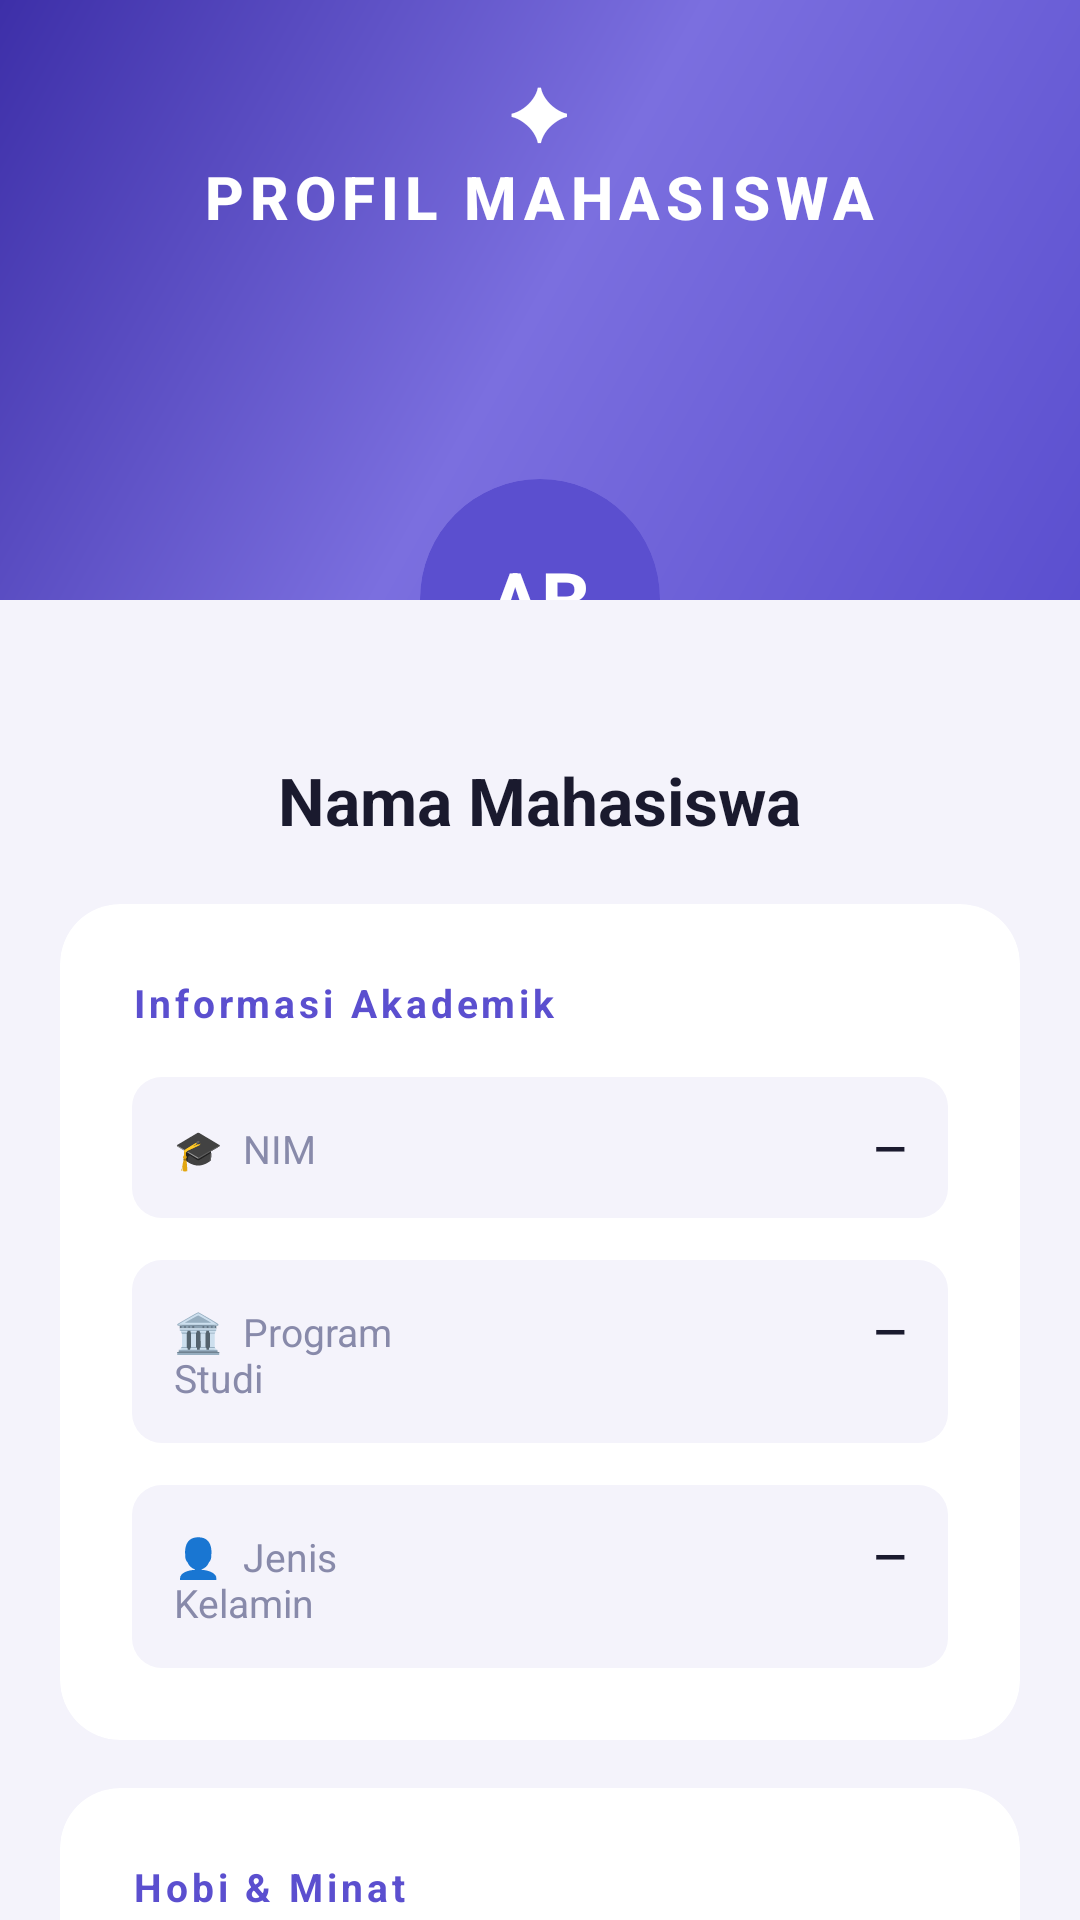

This screen was rendered from an Android layout file. Write that file and the resources it references.
<!-- AndroidManifest.xml: application theme Theme.StudentApp -->
<!-- res/layout/activity_profile.xml -->
<?xml version="1.0" encoding="utf-8"?>
<ScrollView xmlns:android="http://schemas.android.com/apk/res/android"
    xmlns:app="http://schemas.android.com/apk/res-auto"
    android:layout_width="match_parent"
    android:layout_height="match_parent"
    android:background="@color/bg_main"
    android:fillViewport="true">

    <LinearLayout
        android:layout_width="match_parent"
        android:layout_height="wrap_content"
        android:orientation="vertical"
        android:paddingBottom="40dp">

        
        <RelativeLayout
            android:layout_width="match_parent"
            android:layout_height="200dp"
            android:background="@drawable/bg_header">

            <ImageButton
                android:id="@+id/btnBack"
                android:layout_width="40dp"
                android:layout_height="40dp"
                android:layout_margin="16dp"
                android:background="@drawable/bg_back_btn"
                android:src="@drawable/ic_back"
                android:tint="#FFFFFF"
                android:contentDescription="Back" />

            <TextView
                android:layout_width="wrap_content"
                android:layout_height="wrap_content"
                android:layout_centerHorizontal="true"
                android:layout_marginTop="20dp"
                android:text="✦"
                android:textColor="#FFFFFF"
                android:textSize="24sp" />

            <TextView
                android:layout_width="wrap_content"
                android:layout_height="wrap_content"
                android:layout_centerHorizontal="true"
                android:layout_marginTop="52dp"
                android:fontFamily="sans-serif-medium"
                android:letterSpacing="0.1"
                android:text="PROFIL MAHASISWA"
                android:textColor="#FFFFFF"
                android:textSize="20sp"
                android:textStyle="bold" />

            
            <androidx.cardview.widget.CardView
                android:layout_width="80dp"
                android:layout_height="80dp"
                android:layout_alignParentBottom="true"
                android:layout_centerHorizontal="true"
                android:layout_marginBottom="-40dp"
                app:cardCornerRadius="40dp"
                app:cardElevation="10dp"
                app:cardBackgroundColor="@color/accent">

                <TextView
                    android:id="@+id/tvInitial"
                    android:layout_width="match_parent"
                    android:layout_height="match_parent"
                    android:gravity="center"
                    android:text="AB"
                    android:textColor="#FFFFFF"
                    android:textSize="26sp"
                    android:textStyle="bold" />
            </androidx.cardview.widget.CardView>

        </RelativeLayout>

        
        <TextView
            android:id="@+id/tvNama"
            android:layout_width="wrap_content"
            android:layout_height="wrap_content"
            android:layout_gravity="center"
            android:layout_marginTop="52dp"
            android:text="Nama Mahasiswa"
            android:textColor="@color/text_primary"
            android:textSize="22sp"
            android:textStyle="bold" />

        
        <androidx.cardview.widget.CardView
            android:layout_width="match_parent"
            android:layout_height="wrap_content"
            android:layout_marginHorizontal="20dp"
            android:layout_marginTop="20dp"
            app:cardCornerRadius="20dp"
            app:cardElevation="8dp"
            app:cardBackgroundColor="@color/card_bg">

            <LinearLayout
                android:layout_width="match_parent"
                android:layout_height="wrap_content"
                android:orientation="vertical"
                android:padding="24dp">

                <TextView
                    android:layout_width="wrap_content"
                    android:layout_height="wrap_content"
                    android:layout_marginBottom="16dp"
                    android:text="Informasi Akademik"
                    android:textColor="@color/accent"
                    android:textSize="13sp"
                    android:textStyle="bold"
                    android:letterSpacing="0.1" />

                
                <LinearLayout
                    android:layout_width="match_parent"
                    android:layout_height="wrap_content"
                    android:layout_marginBottom="14dp"
                    android:background="@drawable/bg_info_row"
                    android:padding="14dp"
                    android:orientation="horizontal">

                    <TextView
                        android:layout_width="0dp"
                        android:layout_height="wrap_content"
                        android:layout_weight="1"
                        android:drawablePadding="8dp"
                        android:text="🎓  NIM"
                        android:textColor="@color/label_color"
                        android:textSize="13sp" />

                    <TextView
                        android:id="@+id/tvNimValue"
                        android:layout_width="0dp"
                        android:layout_height="wrap_content"
                        android:layout_weight="1.5"
                        android:gravity="end"
                        android:text="—"
                        android:textColor="@color/text_primary"
                        android:textSize="14sp"
                        android:textStyle="bold" />
                </LinearLayout>

                
                <LinearLayout
                    android:layout_width="match_parent"
                    android:layout_height="wrap_content"
                    android:layout_marginBottom="14dp"
                    android:background="@drawable/bg_info_row"
                    android:padding="14dp"
                    android:orientation="horizontal">

                    <TextView
                        android:layout_width="0dp"
                        android:layout_height="wrap_content"
                        android:layout_weight="1"
                        android:text="🏛️  Program Studi"
                        android:textColor="@color/label_color"
                        android:textSize="13sp" />

                    <TextView
                        android:id="@+id/tvProdiValue"
                        android:layout_width="0dp"
                        android:layout_height="wrap_content"
                        android:layout_weight="1.5"
                        android:gravity="end"
                        android:text="—"
                        android:textColor="@color/text_primary"
                        android:textSize="14sp"
                        android:textStyle="bold" />
                </LinearLayout>

                
                <LinearLayout
                    android:layout_width="match_parent"
                    android:layout_height="wrap_content"
                    android:background="@drawable/bg_info_row"
                    android:padding="14dp"
                    android:orientation="horizontal">

                    <TextView
                        android:layout_width="0dp"
                        android:layout_height="wrap_content"
                        android:layout_weight="1"
                        android:text="👤  Jenis Kelamin"
                        android:textColor="@color/label_color"
                        android:textSize="13sp" />

                    <TextView
                        android:id="@+id/tvGenderValue"
                        android:layout_width="0dp"
                        android:layout_height="wrap_content"
                        android:layout_weight="1.5"
                        android:gravity="end"
                        android:text="—"
                        android:textColor="@color/text_primary"
                        android:textSize="14sp"
                        android:textStyle="bold" />
                </LinearLayout>

            </LinearLayout>
        </androidx.cardview.widget.CardView>

        
        <androidx.cardview.widget.CardView
            android:layout_width="match_parent"
            android:layout_height="wrap_content"
            android:layout_marginHorizontal="20dp"
            android:layout_marginTop="16dp"
            app:cardCornerRadius="20dp"
            app:cardElevation="8dp"
            app:cardBackgroundColor="@color/card_bg">

            <LinearLayout
                android:layout_width="match_parent"
                android:layout_height="wrap_content"
                android:orientation="vertical"
                android:padding="24dp">

                <TextView
                    android:layout_width="wrap_content"
                    android:layout_height="wrap_content"
                    android:layout_marginBottom="12dp"
                    android:text="Hobi &amp; Minat"
                    android:textColor="@color/accent"
                    android:textSize="13sp"
                    android:textStyle="bold"
                    android:letterSpacing="0.1" />

                <TextView
                    android:id="@+id/tvHobiValue"
                    android:layout_width="wrap_content"
                    android:layout_height="wrap_content"
                    android:text="—"
                    android:textColor="@color/text_primary"
                    android:textSize="15sp"
                    android:lineSpacingExtra="4dp" />

            </LinearLayout>
        </androidx.cardview.widget.CardView>

    </LinearLayout>
</ScrollView>
<!-- resources referenced by this layout -->
<resources>
  <color name="accent">#5B4FCF</color>
  <color name="bg_main">#F4F3FB</color>
  <color name="card_bg">#FFFFFF</color>
  <color name="label_color">#888AAA</color>
  <color name="text_primary">#1A1A2E</color>
  <!-- drawable bg_header (drawable) -->
  <?xml version="1.0" encoding="utf-8"?>
  <shape xmlns:android="http://schemas.android.com/apk/res/android">
      <gradient
          android:startColor="#5B4FCF"
          android:centerColor="#7B6FDF"
          android:endColor="#3D2FA8"
          android:angle="135"
          android:type="linear" />
  </shape>
  <!-- drawable bg_info_row (drawable) -->
  <?xml version="1.0" encoding="utf-8"?>
  <shape xmlns:android="http://schemas.android.com/apk/res/android"
      android:shape="rectangle">
      <solid android:color="#F4F3FB" />
      <corners android:radius="10dp" />
  </shape>
  <style name="Theme.StudentApp" parent="Theme.MaterialComponents.Light.NoActionBar">
          <item name="colorPrimary">@color/accent</item>
          <item name="colorPrimaryVariant">@color/accent_dark</item>
          <item name="colorOnPrimary">@color/white</item>
          <item name="colorSecondary">@color/accent</item>
          <item name="colorSecondaryVariant">@color/accent_dark</item>
          <item name="colorOnSecondary">@color/white</item>
          <item name="android:statusBarColor">@color/accent_dark</item>
          <item name="android:windowBackground">@color/bg_main</item>
      </style>
  <color name="accent_dark">#3D2FA8</color>
  <color name="white">#FFFFFFFF</color>
</resources>
